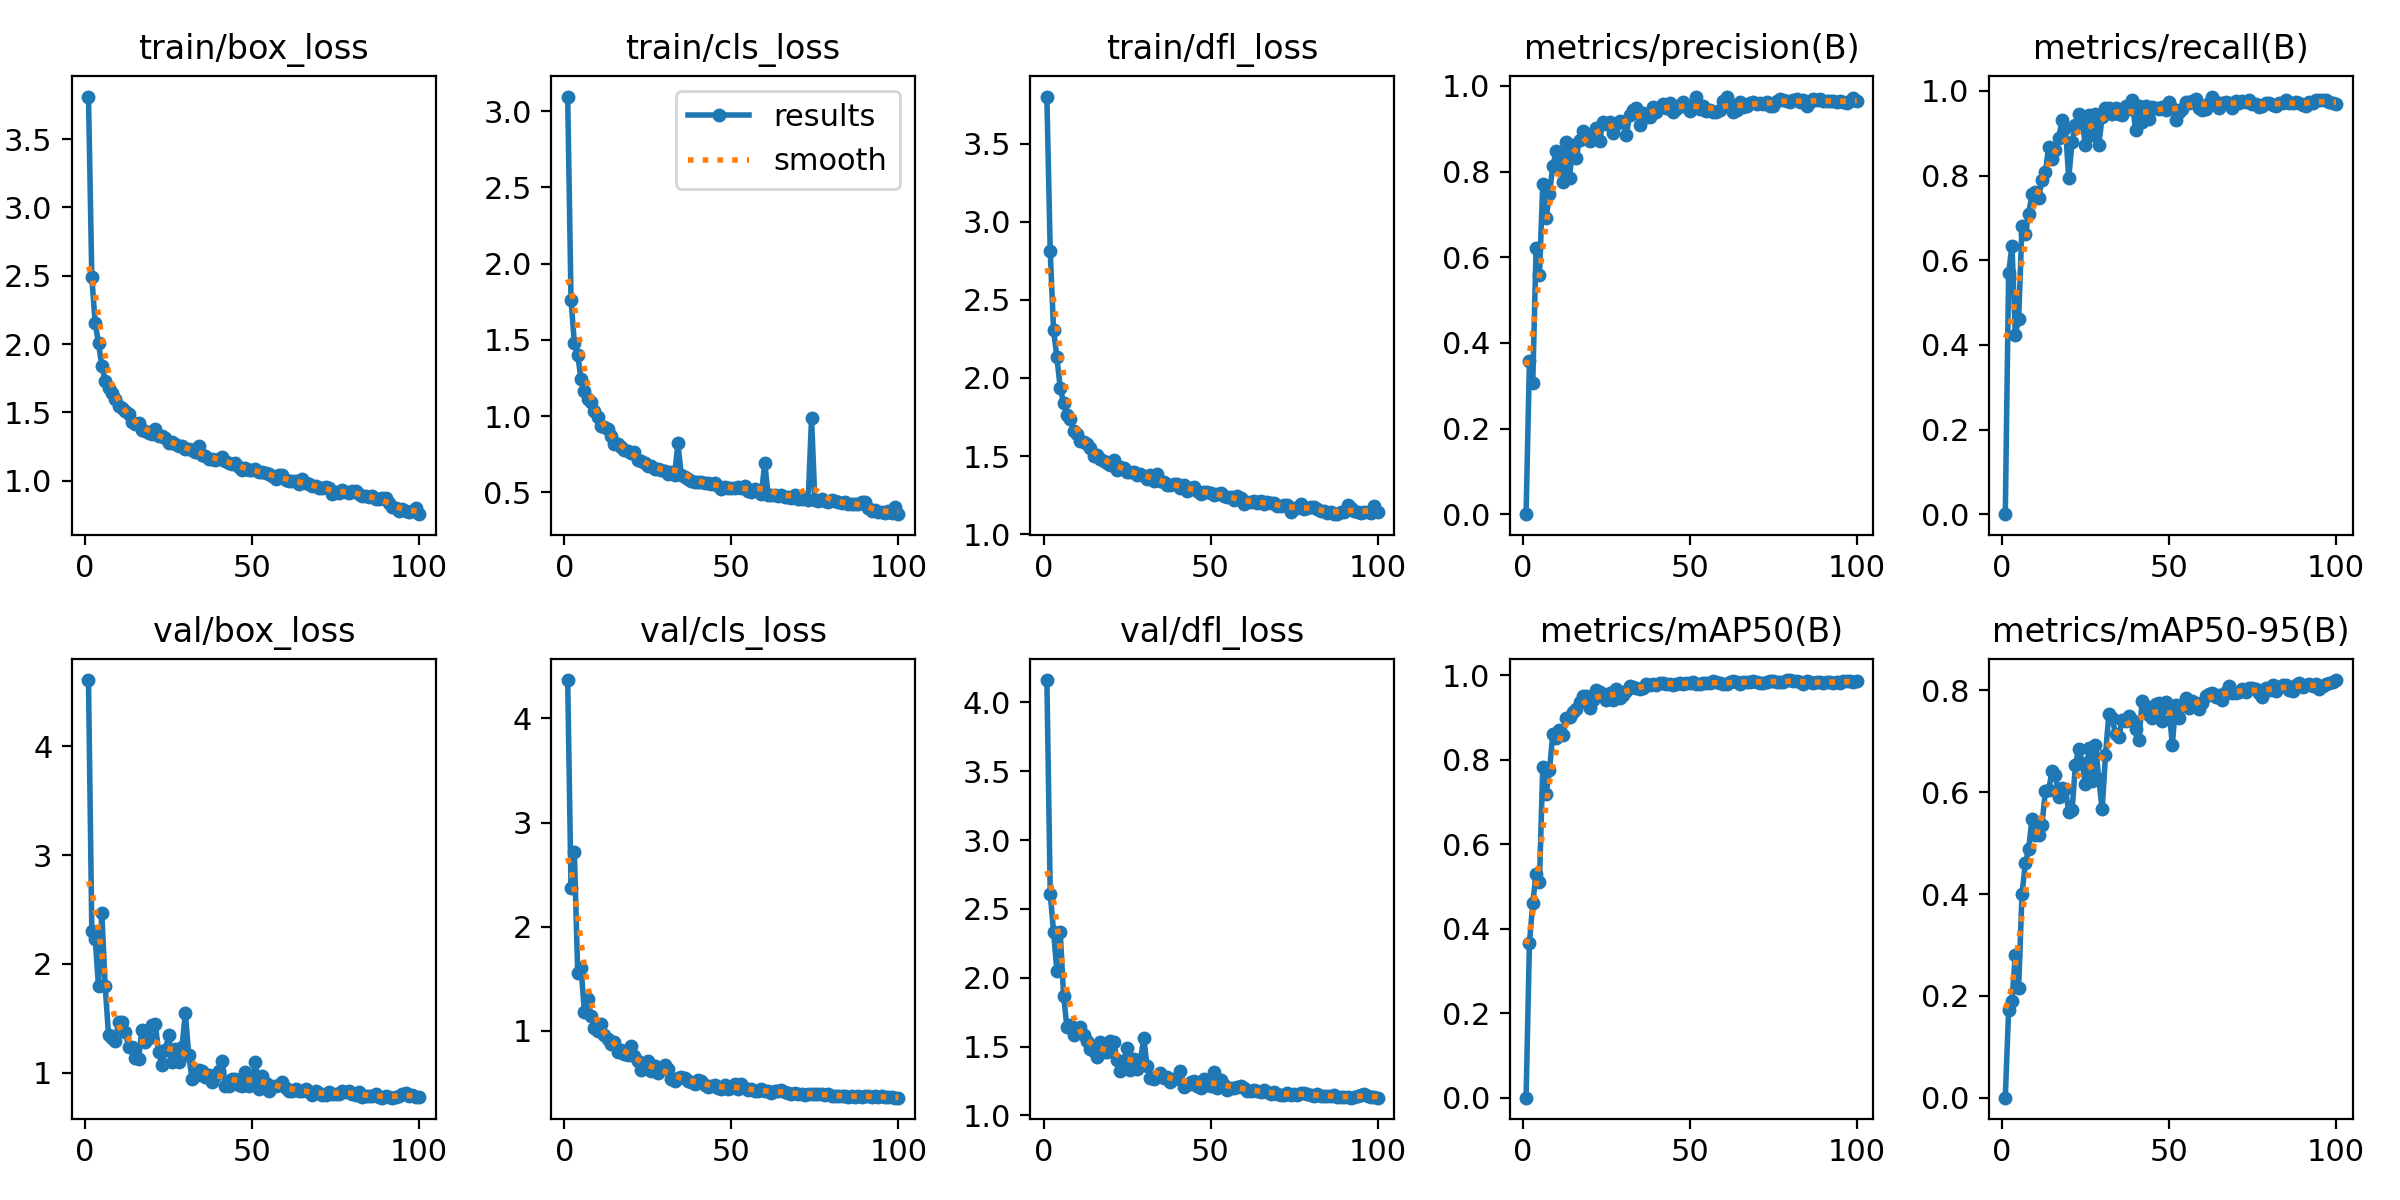

Source data for this figure (header and first rows):
epoch, time, train/box_loss, train/cls_loss, train/dfl_loss, metrics/precision(B), metrics/recall(B), metrics/mAP50(B), metrics/mAP50-95(B), val/box_loss, val/cls_loss, val/dfl_loss, lr/pg0, lr/pg1, lr/pg2
1, 612.1, 3.81, 3.096, 3.802, 0, 0, 0, 0, 4.607, 4.369, 4.162, 0.0004085, 0.0004085, 0.0004085
2, 1087, 2.488, 1.763, 2.812, 0.3567, 0.569, 0.3654, 0.1713, 2.3, 2.373, 2.611, 0.000817, 0.000817, 0.000817
3, 1589, 2.156, 1.48, 2.306, 0.3072, 0.6347, 0.4606, 0.1899, 2.229, 2.716, 2.336, 0.001217, 0.001217, 0.001217
4, 2126, 2.006, 1.4, 2.132, 0.6216, 0.4237, 0.5305, 0.2807, 1.798, 1.559, 2.047, 0.001213, 0.001213, 0.001213
5, 2496, 1.842, 1.241, 1.935, 0.5573, 0.4603, 0.5109, 0.216, 2.467, 1.605, 2.33, 0.0012, 0.0012, 0.0012
6, 2882, 1.733, 1.165, 1.84, 0.7706, 0.6815, 0.7832, 0.3995, 1.796, 1.181, 1.87, 0.001188, 0.001188, 0.001188
7, 3383, 1.676, 1.11, 1.763, 0.6909, 0.6622, 0.7192, 0.4602, 1.35, 1.3, 1.642, 0.001176, 0.001176, 0.001176
8, 3729, 1.639, 1.09, 1.738, 0.7476, 0.7101, 0.7752, 0.4883, 1.318, 1.143, 1.659, 0.001163, 0.001163, 0.001163
9, 4135, 1.595, 1.031, 1.66, 0.8131, 0.7562, 0.8608, 0.5484, 1.293, 1.028, 1.587, 0.001151, 0.001151, 0.001151
10, 4527, 1.545, 0.9963, 1.64, 0.8474, 0.7605, 0.8525, 0.5152, 1.464, 0.9998, 1.623, 0.001139, 0.001139, 0.001139
11, 4857, 1.532, 0.9346, 1.596, 0.83, 0.7481, 0.8709, 0.5158, 1.465, 1.068, 1.641, 0.001126, 0.001126, 0.001126
12, 5184, 1.512, 0.9276, 1.59, 0.775, 0.7889, 0.8591, 0.5366, 1.377, 0.9554, 1.583, 0.001114, 0.001114, 0.001114
13, 5528, 1.487, 0.913, 1.574, 0.87, 0.8084, 0.8983, 0.6028, 1.241, 0.9156, 1.541, 0.001102, 0.001102, 0.001102
14, 5870, 1.433, 0.871, 1.549, 0.7854, 0.8682, 0.9015, 0.6043, 1.237, 0.874, 1.483, 0.001089, 0.001089, 0.001089
15, 6223, 1.412, 0.8193, 1.498, 0.8616, 0.8383, 0.9137, 0.642, 1.137, 0.8887, 1.466, 0.001077, 0.001077, 0.001077
16, 6688, 1.425, 0.8192, 1.506, 0.8326, 0.8609, 0.9196, 0.6348, 1.129, 0.7982, 1.421, 0.001064, 0.001064, 0.001064
17, 7118, 1.374, 0.796, 1.482, 0.8734, 0.89, 0.937, 0.5905, 1.398, 0.819, 1.534, 0.001052, 0.001052, 0.001052
18, 7494, 1.365, 0.7762, 1.467, 0.8942, 0.9315, 0.9514, 0.609, 1.282, 0.7785, 1.463, 0.00104, 0.00104, 0.00104
19, 7952, 1.35, 0.7717, 1.457, 0.8882, 0.9133, 0.9507, 0.6062, 1.322, 0.7696, 1.458, 0.001027, 0.001027, 0.001027
20, 8427, 1.343, 0.7578, 1.445, 0.8707, 0.7947, 0.9241, 0.5611, 1.442, 0.8494, 1.542, 0.001015, 0.001015, 0.001015
21, 8767, 1.379, 0.7635, 1.475, 0.885, 0.8803, 0.9423, 0.5643, 1.448, 0.7532, 1.533, 0.001002, 0.001002, 0.001002
22, 9165, 1.331, 0.7121, 1.408, 0.9015, 0.9194, 0.9662, 0.6543, 1.192, 0.7112, 1.405, 0.0009901, 0.0009901, 0.0009901
23, 9630, 1.326, 0.7018, 1.433, 0.8711, 0.9447, 0.9609, 0.6857, 1.076, 0.6243, 1.326, 0.0009778, 0.0009778, 0.0009778
24, 10280, 1.314, 0.6927, 1.424, 0.9156, 0.925, 0.9516, 0.6576, 1.207, 0.6665, 1.396, 0.0009654, 0.0009654, 0.0009654
25, 10727, 1.274, 0.6735, 1.399, 0.912, 0.8721, 0.943, 0.6155, 1.345, 0.7118, 1.492, 0.000953, 0.000953, 0.000953
26, 11033, 1.282, 0.67, 1.4, 0.9159, 0.9425, 0.9584, 0.6873, 1.102, 0.6146, 1.333, 0.0009406, 0.0009406, 0.0009406
27, 11465, 1.266, 0.6548, 1.396, 0.8902, 0.8958, 0.9417, 0.6226, 1.222, 0.6587, 1.412, 0.0009283, 0.0009283, 0.0009283
28, 11890, 1.256, 0.6532, 1.381, 0.9108, 0.9446, 0.9676, 0.6932, 1.097, 0.5922, 1.336, 0.0009159, 0.0009159, 0.0009159
29, 12346, 1.252, 0.6429, 1.383, 0.9176, 0.8726, 0.946, 0.6259, 1.235, 0.6415, 1.401, 0.0009035, 0.0009035, 0.0009035
30, 12730, 1.233, 0.6396, 1.372, 0.9163, 0.9393, 0.9544, 0.5665, 1.552, 0.6748, 1.563, 0.0008911, 0.0008911, 0.0008911
31, 13117, 1.232, 0.6209, 1.353, 0.8858, 0.9594, 0.9629, 0.6728, 1.165, 0.6273, 1.36, 0.0008787, 0.0008787, 0.0008787
32, 13608, 1.229, 0.6345, 1.378, 0.9318, 0.9604, 0.974, 0.7536, 0.9443, 0.5327, 1.268, 0.0008664, 0.0008664, 0.0008664
33, 13991, 1.211, 0.6111, 1.343, 0.9434, 0.9467, 0.9736, 0.7464, 0.972, 0.5189, 1.267, 0.000854, 0.000854, 0.000854
34, 14360, 1.253, 0.8201, 1.386, 0.949, 0.9594, 0.9711, 0.7142, 1.025, 0.5479, 1.286, 0.0008416, 0.0008416, 0.0008416
35, 14722, 1.191, 0.6127, 1.343, 0.9087, 0.946, 0.969, 0.7076, 1.021, 0.5544, 1.304, 0.0008293, 0.0008293, 0.0008293
36, 15209, 1.182, 0.6032, 1.335, 0.9373, 0.9431, 0.9691, 0.7428, 0.9664, 0.5486, 1.274, 0.0008169, 0.0008169, 0.0008169
37, 15587, 1.162, 0.588, 1.312, 0.9285, 0.9655, 0.979, 0.7401, 0.9826, 0.5203, 1.278, 0.0008045, 0.0008045, 0.0008045
38, 16022, 1.157, 0.5706, 1.312, 0.9262, 0.9563, 0.9781, 0.7503, 0.9189, 0.5031, 1.243, 0.0007921, 0.0007921, 0.0007921
39, 16580, 1.156, 0.5694, 1.319, 0.951, 0.9777, 0.9786, 0.742, 0.9691, 0.4924, 1.264, 0.0007797, 0.0007797, 0.0007797
40, 17025, 1.162, 0.567, 1.319, 0.9381, 0.9074, 0.9777, 0.7248, 1.013, 0.5289, 1.271, 0.0007674, 0.0007674, 0.0007674
41, 17415, 1.175, 0.5661, 1.296, 0.9504, 0.9645, 0.9833, 0.7025, 1.111, 0.5128, 1.325, 0.000755, 0.000755, 0.000755
42, 17833, 1.147, 0.5616, 1.314, 0.9575, 0.9274, 0.9819, 0.7795, 0.8812, 0.476, 1.207, 0.0007426, 0.0007426, 0.0007426
43, 18196, 1.13, 0.5586, 1.278, 0.9484, 0.9638, 0.98, 0.7694, 0.8793, 0.4611, 1.219, 0.0007302, 0.0007302, 0.0007302
44, 18773, 1.127, 0.5532, 1.294, 0.9611, 0.9347, 0.9799, 0.7527, 0.9468, 0.4729, 1.24, 0.0007179, 0.0007179, 0.0007179
45, 19227, 1.128, 0.5628, 1.3, 0.9387, 0.9627, 0.977, 0.7455, 0.9454, 0.4736, 1.253, 0.0007055, 0.0007055, 0.0007055
46, 19537, 1.102, 0.5393, 1.276, 0.9458, 0.9592, 0.9808, 0.7729, 0.8911, 0.453, 1.211, 0.0006931, 0.0006931, 0.0006931
47, 19964, 1.08, 0.5241, 1.26, 0.9557, 0.9566, 0.9828, 0.7749, 0.8765, 0.4412, 1.199, 0.0006808, 0.0006808, 0.0006808
48, 20380, 1.097, 0.5336, 1.271, 0.9618, 0.9617, 0.9799, 0.7397, 1.008, 0.4802, 1.266, 0.0006684, 0.0006684, 0.0006684
49, 20774, 1.078, 0.5291, 1.269, 0.95, 0.956, 0.9828, 0.777, 0.8821, 0.4363, 1.218, 0.000656, 0.000656, 0.000656
50, 21219, 1.079, 0.5249, 1.261, 0.9422, 0.9732, 0.9822, 0.7679, 0.9083, 0.4456, 1.213, 0.0006436, 0.0006436, 0.0006436
51, 21691, 1.085, 0.53, 1.253, 0.9561, 0.9603, 0.984, 0.6933, 1.099, 0.4888, 1.314, 0.0006312, 0.0006312, 0.0006312
52, 22091, 1.065, 0.5344, 1.259, 0.9731, 0.9319, 0.9789, 0.7721, 0.853, 0.4354, 1.198, 0.0006189, 0.0006189, 0.0006189
53, 22505, 1.067, 0.5272, 1.264, 0.9459, 0.9497, 0.9794, 0.7459, 0.9687, 0.4867, 1.26, 0.0006065, 0.0006065, 0.0006065
54, 22970, 1.058, 0.5395, 1.246, 0.9539, 0.9571, 0.981, 0.7686, 0.9086, 0.4447, 1.22, 0.0005941, 0.0005941, 0.0005941
55, 23523, 1.049, 0.509, 1.237, 0.9417, 0.9741, 0.982, 0.7854, 0.8347, 0.4267, 1.183, 0.0005818, 0.0005818, 0.0005818
56, 23881, 1.036, 0.5014, 1.237, 0.943, 0.9725, 0.9825, 0.7655, 0.8814, 0.438, 1.198, 0.0005694, 0.0005694, 0.0005694
57, 24262, 1.013, 0.5191, 1.217, 0.9383, 0.9774, 0.9865, 0.7794, 0.8772, 0.417, 1.197, 0.000557, 0.000557, 0.000557
58, 24610, 1.044, 0.5071, 1.243, 0.9385, 0.9822, 0.984, 0.775, 0.8859, 0.4199, 1.208, 0.0005446, 0.0005446, 0.0005446
59, 24976, 1.04, 0.4905, 1.23, 0.9438, 0.9605, 0.9823, 0.7644, 0.9191, 0.4415, 1.217, 0.0005322, 0.0005322, 0.0005322
60, 25449, 1.005, 0.6919, 1.195, 0.9652, 0.9543, 0.9792, 0.7755, 0.8627, 0.4197, 1.196, 0.0005199, 0.0005199, 0.0005199
... 40 more rows
